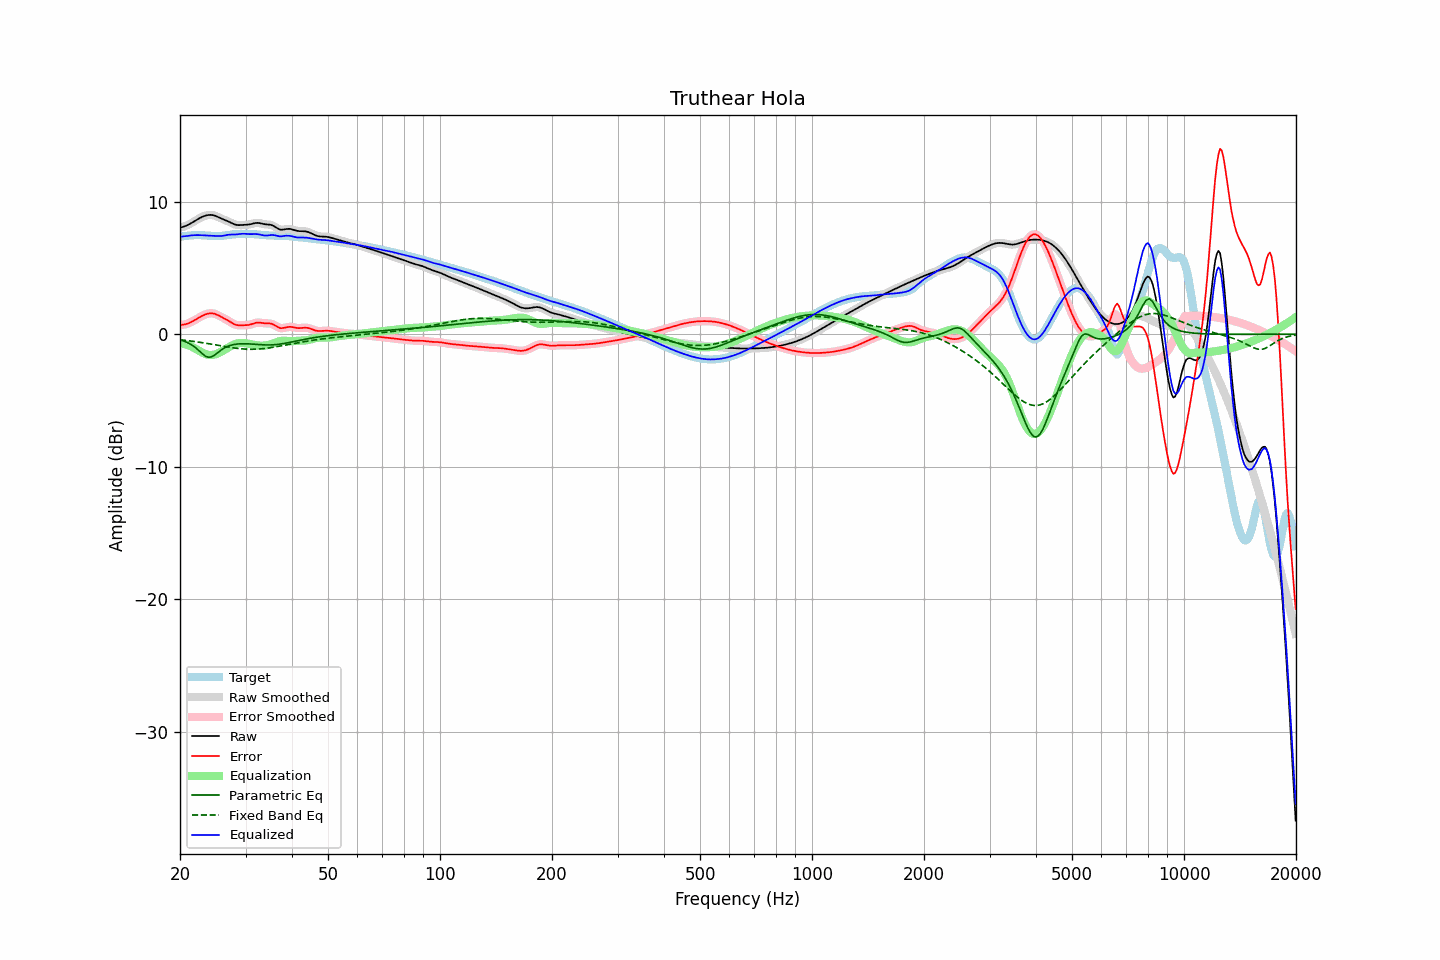

The data file committed next to this chart (first rows):
frequency, raw, error, smoothed, error_smoothed, equalization, parametric_eq, fixed_band_eq, equalized_raw, equalized_smoothed, target
20.00, 8.04, 0.71, 8.04, 0.71, -0.68, -0.43, -0.42, 7.35, 7.35, 7.33
20.20, 8.07, 0.71, 8.07, 0.71, -0.70, -0.46, -0.43, 7.36, 7.36, 7.36
20.40, 8.10, 0.72, 8.10, 0.72, -0.73, -0.50, -0.45, 7.37, 7.37, 7.38
20.61, 8.14, 0.74, 8.14, 0.74, -0.75, -0.55, -0.46, 7.39, 7.39, 7.40
20.81, 8.19, 0.77, 8.19, 0.77, -0.79, -0.59, -0.47, 7.40, 7.40, 7.42
21.02, 8.25, 0.81, 8.25, 0.81, -0.83, -0.65, -0.49, 7.42, 7.42, 7.43
21.23, 8.31, 0.86, 8.31, 0.86, -0.87, -0.71, -0.50, 7.43, 7.44, 7.44
21.44, 8.38, 0.92, 8.38, 0.92, -0.92, -0.79, -0.52, 7.45, 7.45, 7.45
21.66, 8.45, 0.99, 8.45, 0.98, -0.99, -0.86, -0.54, 7.46, 7.46, 7.46
21.87, 8.52, 1.05, 8.52, 1.05, -1.05, -0.96, -0.55, 7.47, 7.47, 7.47
22.09, 8.60, 1.12, 8.60, 1.12, -1.12, -1.05, -0.57, 7.47, 7.47, 7.47
22.31, 8.67, 1.19, 8.67, 1.19, -1.20, -1.16, -0.59, 7.47, 7.47, 7.48
22.54, 8.74, 1.27, 8.74, 1.27, -1.27, -1.27, -0.60, 7.47, 7.47, 7.47
22.76, 8.80, 1.33, 8.80, 1.33, -1.33, -1.38, -0.62, 7.47, 7.47, 7.47
22.99, 8.86, 1.40, 8.86, 1.40, -1.40, -1.49, -0.64, 7.46, 7.46, 7.46
23.22, 8.91, 1.45, 8.91, 1.45, -1.45, -1.58, -0.66, 7.45, 7.45, 7.45
23.45, 8.95, 1.50, 8.95, 1.50, -1.50, -1.67, -0.68, 7.45, 7.45, 7.44
23.69, 8.97, 1.54, 8.97, 1.54, -1.54, -1.71, -0.70, 7.44, 7.44, 7.44
23.92, 8.99, 1.57, 8.99, 1.57, -1.56, -1.75, -0.72, 7.43, 7.43, 7.43
24.16, 9.00, 1.58, 9.00, 1.58, -1.57, -1.72, -0.74, 7.43, 7.43, 7.42
24.40, 8.99, 1.57, 8.99, 1.57, -1.56, -1.69, -0.76, 7.42, 7.42, 7.41
24.65, 8.96, 1.56, 8.96, 1.55, -1.55, -1.61, -0.78, 7.42, 7.42, 7.41
24.89, 8.93, 1.52, 8.92, 1.52, -1.51, -1.53, -0.80, 7.41, 7.41, 7.41
25.14, 8.88, 1.47, 8.88, 1.47, -1.47, -1.43, -0.82, 7.40, 7.40, 7.40
25.39, 8.82, 1.42, 8.82, 1.42, -1.42, -1.34, -0.85, 7.40, 7.40, 7.40
25.65, 8.76, 1.35, 8.76, 1.35, -1.36, -1.25, -0.87, 7.40, 7.40, 7.41
25.91, 8.71, 1.29, 8.71, 1.29, -1.30, -1.16, -0.89, 7.41, 7.41, 7.42
26.16, 8.65, 1.22, 8.66, 1.22, -1.23, -1.08, -0.91, 7.43, 7.43, 7.43
26.43, 8.61, 1.16, 8.61, 1.16, -1.15, -1.01, -0.93, 7.45, 7.45, 7.45
26.69, 8.56, 1.09, 8.56, 1.09, -1.08, -0.95, -0.95, 7.48, 7.48, 7.47
26.96, 8.50, 1.02, 8.50, 1.02, -1.01, -0.90, -0.97, 7.50, 7.50, 7.49
27.23, 8.45, 0.94, 8.45, 0.94, -0.94, -0.86, -0.99, 7.51, 7.51, 7.50
27.50, 8.39, 0.87, 8.39, 0.87, -0.87, -0.82, -1.01, 7.52, 7.52, 7.52
27.77, 8.33, 0.80, 8.33, 0.80, -0.81, -0.79, -1.03, 7.52, 7.52, 7.53
28.05, 8.28, 0.74, 8.28, 0.74, -0.76, -0.77, -1.04, 7.52, 7.52, 7.54
28.33, 8.25, 0.70, 8.25, 0.70, -0.72, -0.75, -1.06, 7.53, 7.53, 7.54
28.62, 8.23, 0.68, 8.23, 0.68, -0.69, -0.74, -1.07, 7.54, 7.54, 7.55
28.90, 8.22, 0.67, 8.22, 0.67, -0.67, -0.73, -1.09, 7.55, 7.55, 7.55
29.19, 8.23, 0.67, 8.23, 0.67, -0.66, -0.72, -1.10, 7.57, 7.57, 7.56
29.48, 8.24, 0.67, 8.24, 0.67, -0.66, -0.72, -1.11, 7.58, 7.58, 7.56
29.78, 8.24, 0.68, 8.24, 0.68, -0.67, -0.72, -1.12, 7.58, 7.58, 7.57
30.08, 8.25, 0.68, 8.25, 0.68, -0.68, -0.72, -1.13, 7.57, 7.57, 7.57
30.38, 8.26, 0.69, 8.26, 0.69, -0.70, -0.73, -1.13, 7.56, 7.56, 7.57
30.68, 8.27, 0.71, 8.28, 0.71, -0.73, -0.73, -1.13, 7.55, 7.55, 7.57
30.99, 8.30, 0.74, 8.30, 0.74, -0.75, -0.74, -1.14, 7.55, 7.55, 7.56
31.30, 8.33, 0.78, 8.33, 0.78, -0.78, -0.75, -1.14, 7.55, 7.55, 7.56
31.61, 8.36, 0.82, 8.36, 0.82, -0.81, -0.76, -1.13, 7.55, 7.55, 7.55
31.93, 8.39, 0.85, 8.38, 0.85, -0.83, -0.77, -1.13, 7.56, 7.55, 7.53
32.24, 8.39, 0.87, 8.39, 0.87, -0.85, -0.77, -1.13, 7.55, 7.55, 7.52
32.57, 8.39, 0.88, 8.39, 0.88, -0.86, -0.78, -1.12, 7.53, 7.53, 7.51
32.89, 8.37, 0.87, 8.37, 0.87, -0.86, -0.79, -1.11, 7.50, 7.50, 7.50
33.22, 8.34, 0.85, 8.34, 0.85, -0.86, -0.80, -1.10, 7.48, 7.48, 7.49
33.55, 8.31, 0.83, 8.31, 0.83, -0.86, -0.80, -1.09, 7.45, 7.45, 7.48
33.89, 8.29, 0.82, 8.29, 0.82, -0.85, -0.81, -1.07, 7.44, 7.44, 7.47
34.23, 8.28, 0.82, 8.28, 0.82, -0.83, -0.81, -1.06, 7.44, 7.44, 7.46
34.57, 8.27, 0.82, 8.27, 0.82, -0.81, -0.81, -1.04, 7.46, 7.46, 7.45
34.92, 8.26, 0.81, 8.25, 0.81, -0.78, -0.81, -1.02, 7.47, 7.47, 7.45
35.27, 8.23, 0.78, 8.23, 0.78, -0.75, -0.81, -1.00, 7.48, 7.48, 7.44
35.62, 8.18, 0.74, 8.18, 0.74, -0.70, -0.80, -0.98, 7.48, 7.47, 7.44
35.97, 8.11, 0.67, 8.11, 0.67, -0.65, -0.79, -0.96, 7.46, 7.46, 7.44
... 635 more rows
